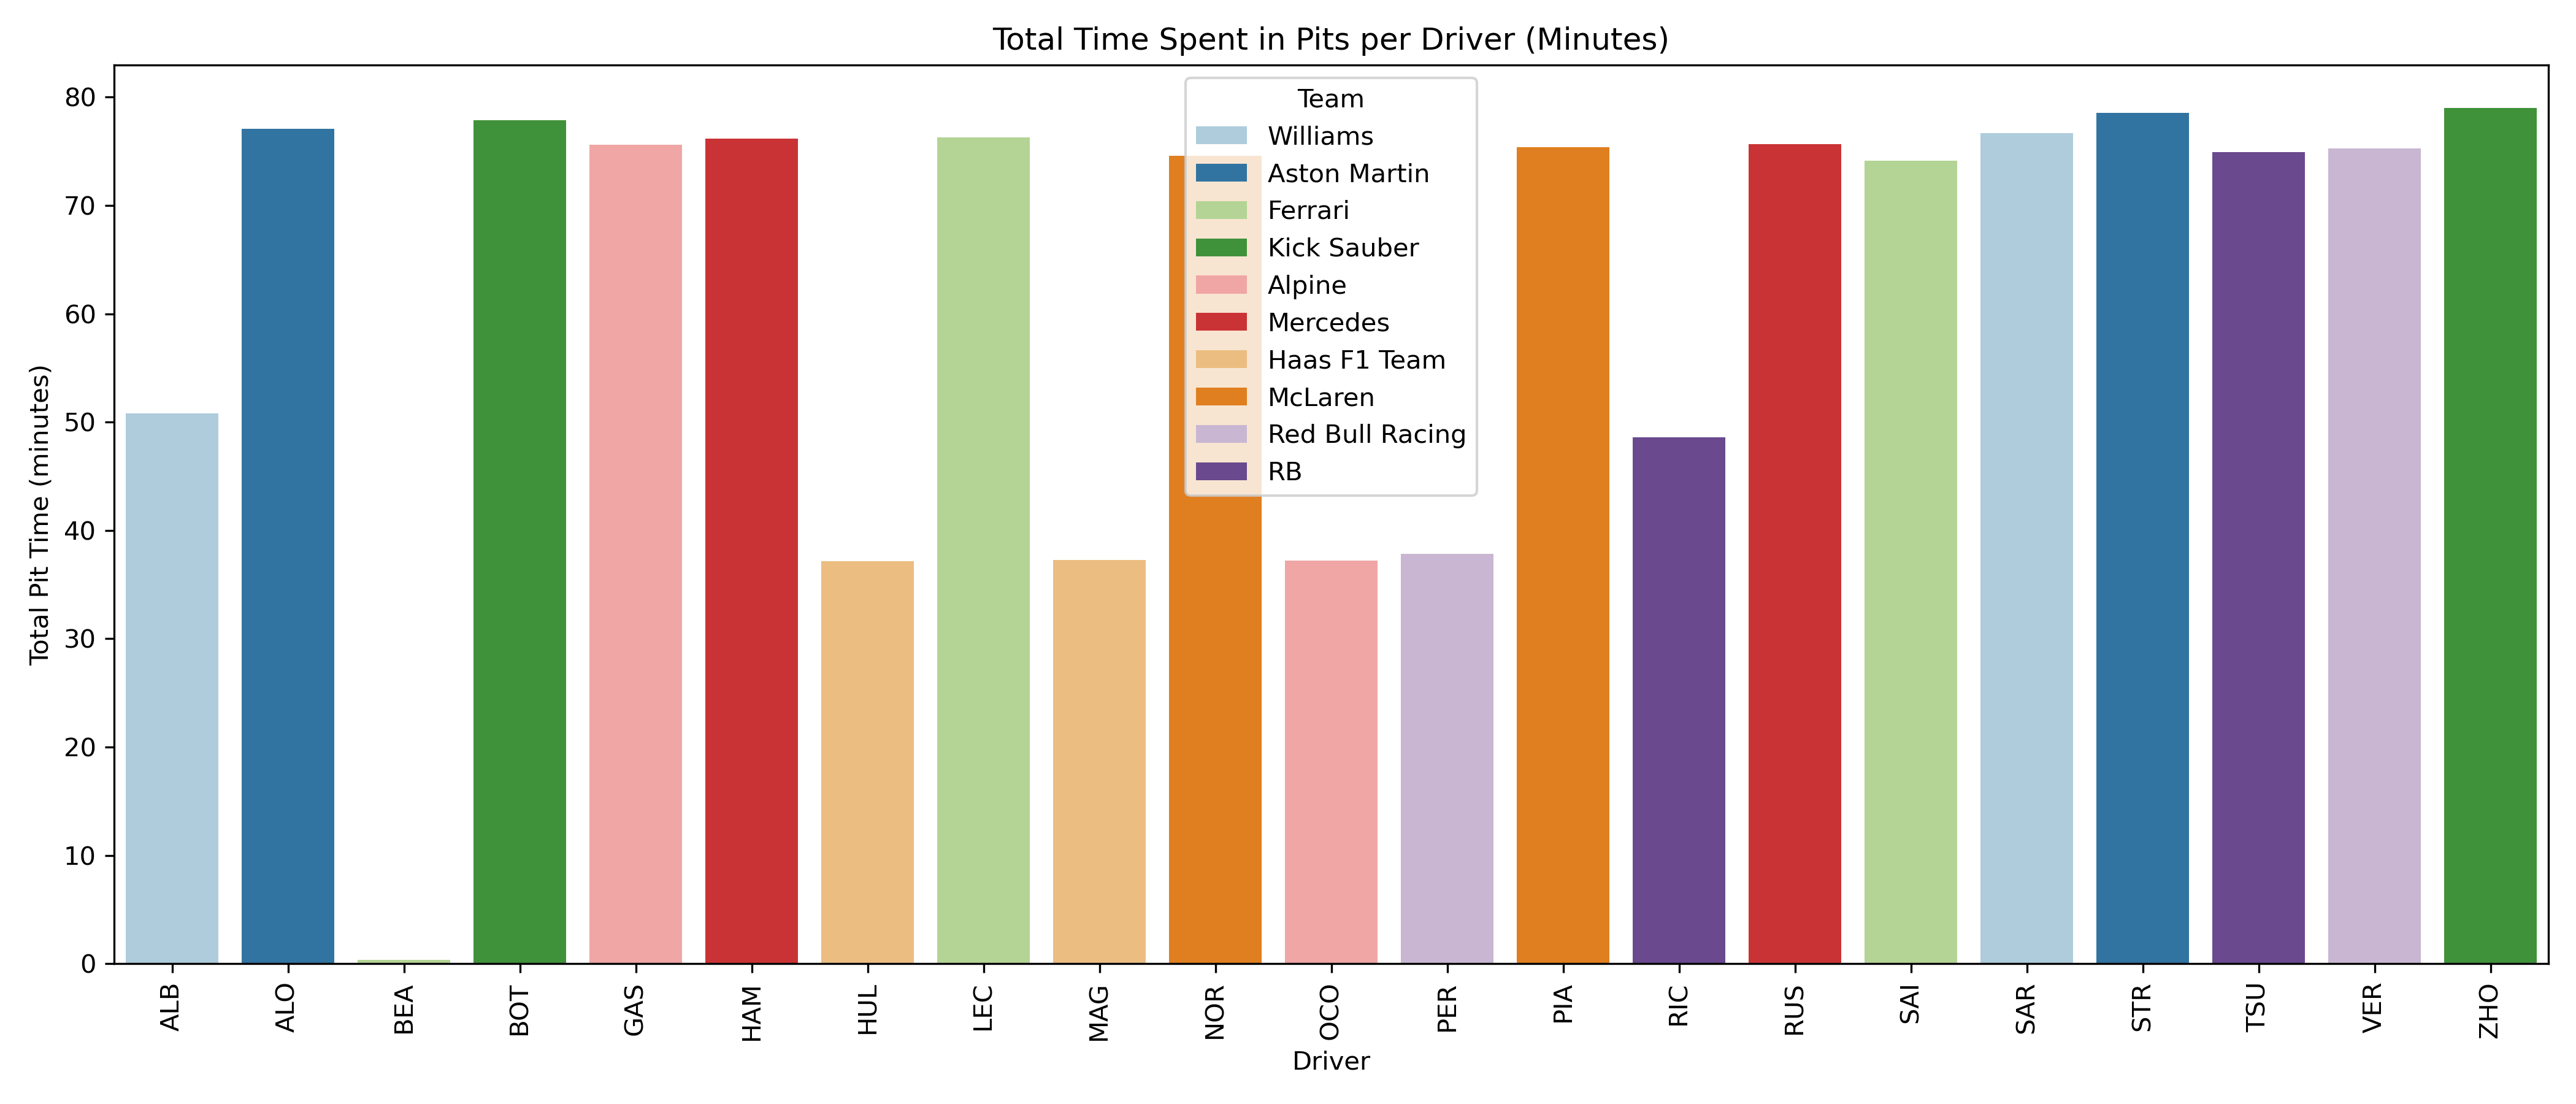

The data file committed next to this chart (first rows):
Driver, Team, PitTimeSeconds, PitTimeMinutes
ALB, Williams, 3048, 50.81
ALO, Aston Martin, 4626, 77.09
BEA, Ferrari, 22.45, 0.3742
BOT, Kick Sauber, 4673, 77.88
GAS, Alpine, 4535, 75.58
HAM, Mercedes, 4570, 76.17
HUL, Haas F1 Team, 2230, 37.16
LEC, Ferrari, 4579, 76.31
MAG, Haas F1 Team, 2236, 37.27
NOR, McLaren, 4476, 74.6
OCO, Alpine, 2231, 37.19
PER, Red Bull Racing, 2272, 37.86
PIA, McLaren, 4522, 75.37
RIC, RB, 2917, 48.62
RUS, Mercedes, 4540, 75.66
SAI, Ferrari, 4448, 74.14
SAR, Williams, 4600, 76.67
STR, Aston Martin, 4712, 78.53
TSU, RB, 4496, 74.94
VER, Red Bull Racing, 4516, 75.27
ZHO, Kick Sauber, 4741, 79.01
